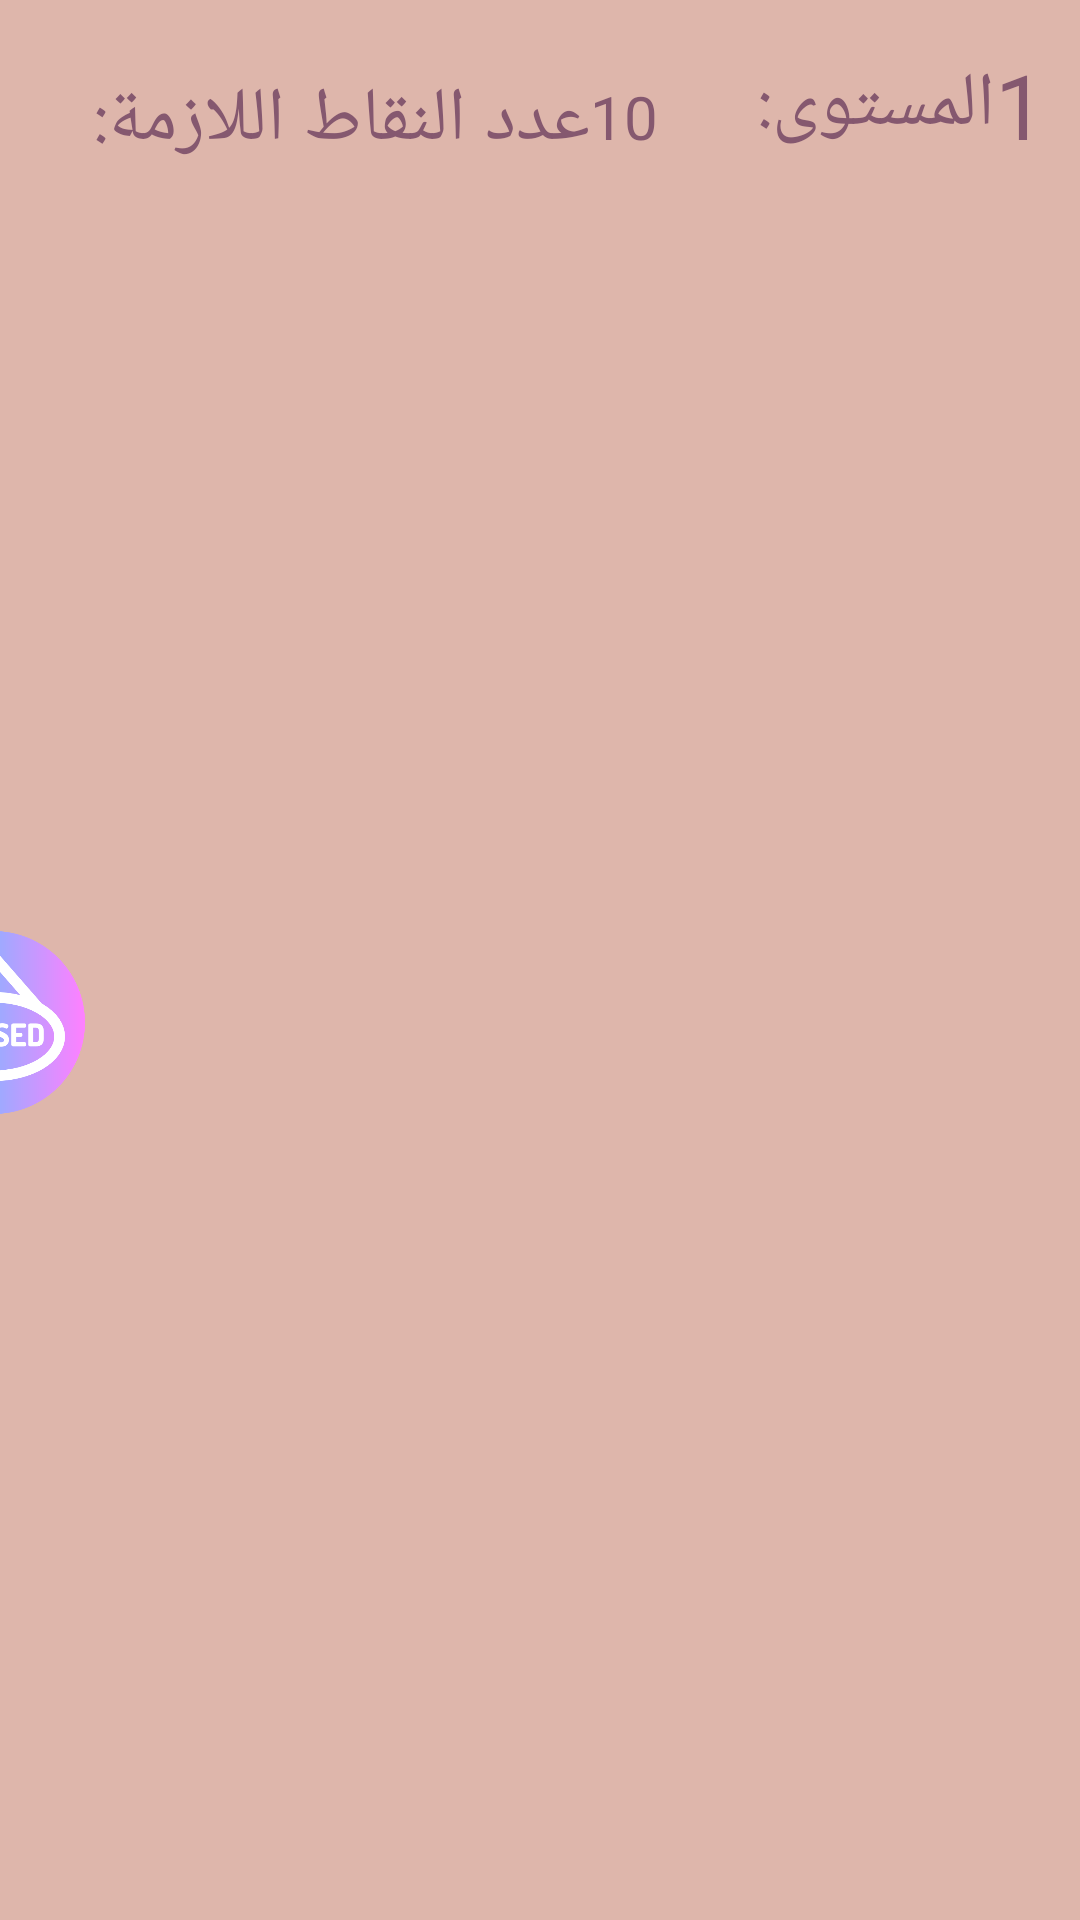

Android layout source for this screen:
<!-- AndroidManifest.xml: application theme Theme.Finalprojectpuzzle -->
<!-- res/layout/itemlevel.xml -->
<?xml version="1.0" encoding="utf-8"?>
<androidx.constraintlayout.widget.ConstraintLayout xmlns:android="http://schemas.android.com/apk/res/android"
    xmlns:app="http://schemas.android.com/apk/res-auto"
    xmlns:tools="http://schemas.android.com/tools"
    android:layout_width="match_parent"
    android:layout_height="wrap_content"
    android:layout_marginTop="20dp"
    android:layout_marginBottom="20dp"
    android:background="@color/color2">

    <LinearLayout
        android:id="@+id/linearlayout_numplayerpoint"
        android:layout_width="200dp"
        android:layout_height="wrap_content"
        android:layout_marginEnd="10dp"
        android:background="@drawable/et_login"
        android:orientation="horizontal"
        android:visibility="invisible"
        app:layout_constraintBottom_toBottomOf="parent"
        app:layout_constraintEnd_toStartOf="@+id/linearLayout_level"
        app:layout_constraintTop_toTopOf="parent">

        <TextView
            android:id="@+id/hint_num_playerpoint"
            android:layout_width="wrap_content"
            android:layout_height="wrap_content"
            android:layout_marginTop="10dp"
            android:gravity="center"
            android:text="عدد نقاطك:"
            android:textColor="@color/color4"
            android:textSize="25sp" />

        <TextView
            android:id="@+id/num_yourpoint"
            android:layout_width="wrap_content"
            android:layout_height="wrap_content"
            android:layout_marginStart="20dp"
            android:layout_marginTop="7dp"
            android:text="10"
            android:textColor="@color/color4"
            android:textSize="20sp" />

    </LinearLayout>

    <LinearLayout
        android:id="@+id/linearlayout_nimallpoint"
        android:layout_width="200dp"
        android:layout_height="wrap_content"

        android:layout_marginTop="10dp"
        android:background="@drawable/et_login"
        android:orientation="horizontal"
        android:visibility="visible"
        app:layout_constraintBottom_toBottomOf="@+id/linearLayout_level"
        app:layout_constraintEnd_toEndOf="@+id/linearlayout_numplayerpoint"
        app:layout_constraintTop_toTopOf="parent">

        <TextView
            android:id="@+id/hint_num_allpoint"
            android:layout_width="wrap_content"
            android:layout_height="wrap_content"
            android:layout_marginTop="10dp"
            android:text="عدد النقاط اللازمة:"
            android:textColor="@color/color4"
            android:textSize="25sp" />

        <TextView
            android:id="@+id/num_allpoint"
            android:layout_width="wrap_content"
            android:layout_height="wrap_content"
            android:layout_marginTop="7dp"
            android:text="10"
            android:textColor="@color/color4"
            android:textSize="20sp" />

    </LinearLayout>

    <LinearLayout
        android:id="@+id/linearLayout_level"
        android:layout_width="119dp"
        android:layout_height="50dp"
        android:layout_marginTop="10dp"
        android:background="@drawable/et_login"
        android:gravity="center"
        android:orientation="horizontal"
        app:layout_constraintEnd_toEndOf="parent"
        app:layout_constraintTop_toTopOf="parent">

        <TextView
            android:id="@+id/level"
            android:layout_width="wrap_content"
            android:layout_height="wrap_content"
            android:gravity="center"
            android:text="المستوى:"
            android:textColor="@color/color4"
            android:textSize="25sp" />

        <TextView
            android:id="@+id/numLevel"
            android:layout_width="wrap_content"
            android:layout_height="wrap_content"
            android:text="1"
            android:textColor="@color/color4"
            android:textSize="30sp" />

    </LinearLayout>

    <ImageView
        android:id="@+id/imageView2"
        android:layout_width="67dp"
        android:layout_height="61dp"
        app:layout_constraintBottom_toBottomOf="parent"
        app:layout_constraintEnd_toStartOf="@+id/linearlayout_numplayerpoint"
        app:layout_constraintTop_toTopOf="parent"
        app:layout_constraintVertical_bias="0.536"
        app:srcCompat="@drawable/closed" />
</androidx.constraintlayout.widget.ConstraintLayout>
<!-- resources referenced by this layout -->
<resources>
  <color name="color2">#DEB6AB</color>
  <color name="color4">#85586F</color>
  <!-- drawable closed: png bitmap (drawable-v24, 31343 bytes) -->
  <style name="Theme.Finalprojectpuzzle" parent="Theme.MaterialComponents.DayNight.DarkActionBar">
          
          <item name="colorPrimary">@color/purple_500</item>
          <item name="colorPrimaryVariant">@color/purple_700</item>
          <item name="colorOnPrimary">@color/white</item>
          
          <item name="colorSecondary">@color/teal_200</item>
          <item name="colorSecondaryVariant">@color/teal_700</item>
          <item name="colorOnSecondary">@color/black</item>
          
          <item name="android:statusBarColor" tools:targetApi="l">?attr/colorPrimaryVariant</item>
          
      </style>
  <color name="purple_500">#FF6200EE</color>
  <color name="purple_700">#FF3700B3</color>
  <color name="white">#FFFFFFFF</color>
  <color name="teal_200">#FF03DAC5</color>
  <color name="teal_700">#FF018786</color>
  <color name="black">#FF000000</color>
</resources>
